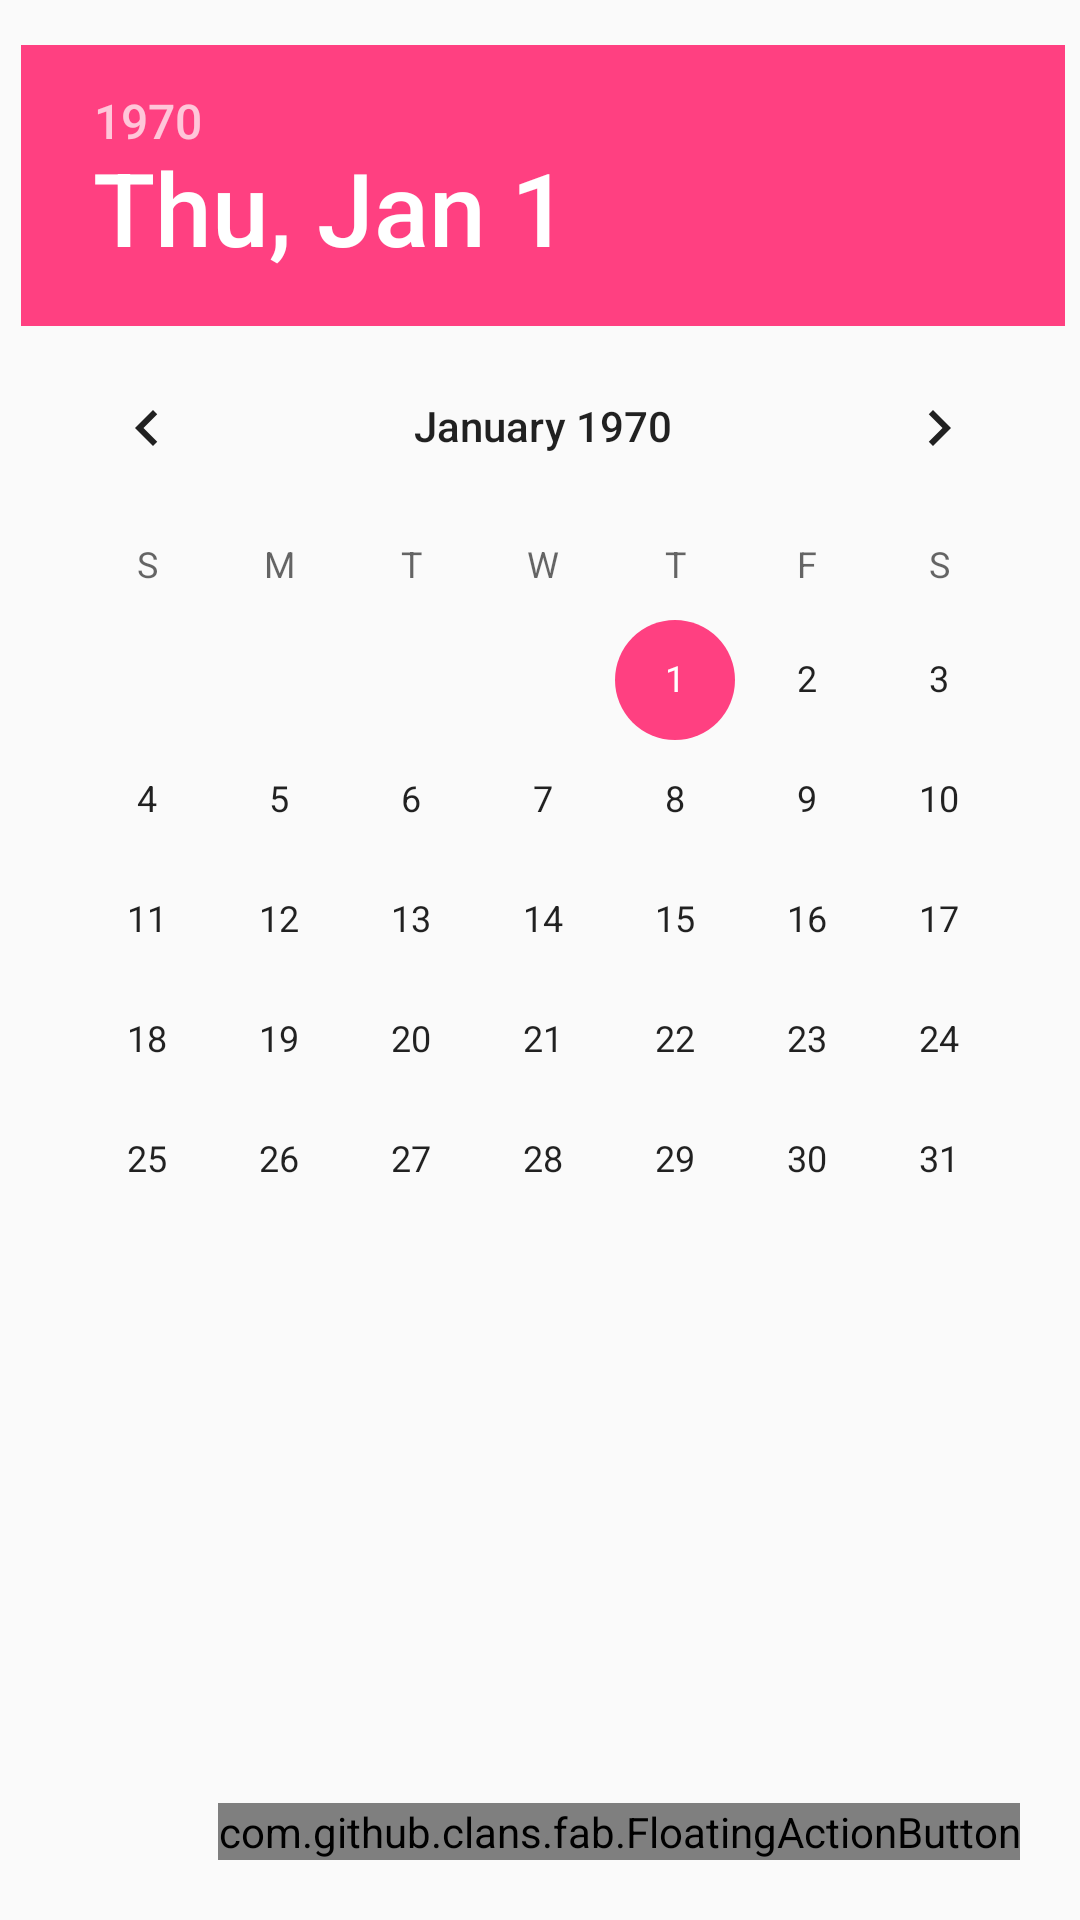

The Android layout XML behind this screen, and the referenced resources:
<!-- AndroidManifest.xml: application theme AppTheme -->
<!-- res/layout/activity_calandar.xml -->
<?xml version="1.0" encoding="utf-8"?>
<RelativeLayout xmlns:android="http://schemas.android.com/apk/res/android"
    xmlns:app="http://schemas.android.com/apk/res-auto"
    xmlns:tools="http://schemas.android.com/tools"
    android:layout_width="match_parent"
    android:layout_height="match_parent"
    tools:context="app.co.francisco.co_app.gui.CalandarActivity">

    <DatePicker
        android:id="@+id/calandrier"
        android:layout_marginTop="15dp"
        android:layout_marginLeft="7dp"
        android:layout_width="wrap_content"
        android:layout_height="wrap_content">

    </DatePicker>

    <com.github.clans.fab.FloatingActionButton
        android:layout_width="wrap_content"
        android:layout_height="wrap_content"
        android:id="@+id/left_calandar"
        android:layout_alignParentBottom="true"
        android:layout_marginBottom="20dp"
        android:layout_alignParentRight="true"
        android:layout_marginRight="20dp"
        app:fab_colorNormal="@color/colorAppGrey"
        app:fab_colorPressed="@color/colorAppRed"
        android:src="@drawable/ic_back"
        />

</RelativeLayout>
<!-- resources referenced by this layout -->
<resources>
  <color name="colorAppGrey">#3333cc</color>
  <color name="colorAppRed">#ff0000</color>
  <style name="AppTheme" parent="Theme.AppCompat.Light.DarkActionBar">
          
          <item name="colorPrimary">@color/colorPrimary</item>
          <item name="colorPrimaryDark">@color/colorPrimaryDark</item>
          <item name="colorAccent">@color/colorAccent</item>
      </style>
  <color name="colorPrimary">#3F51B5</color>
  <color name="colorPrimaryDark">#303F9F</color>
  <color name="colorAccent">#FF4081</color>
</resources>
